Run: headless pygame with SDL's dummy video driver; simulated clock (each Clock.tick advances the game by its frame time, no real sleeping); random seed 0; keys injected as events and as key.get_pressed() state; no mouse input.
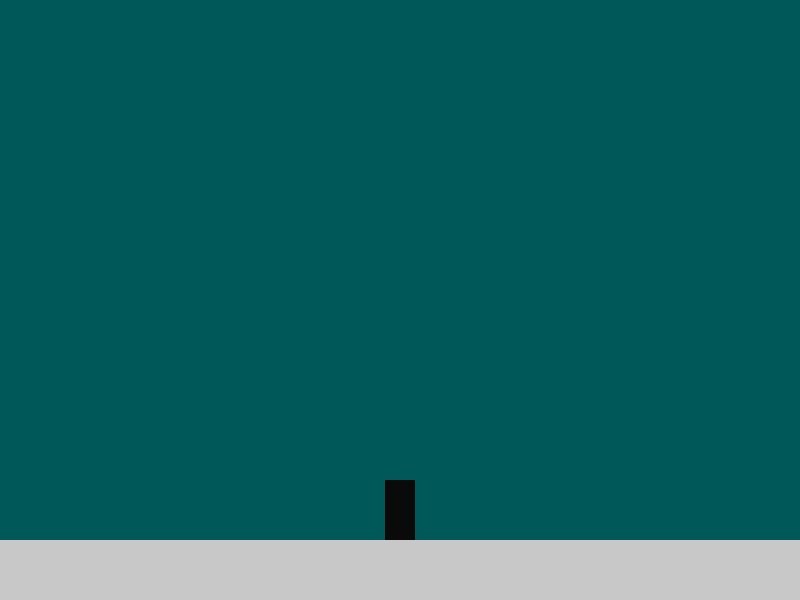
Frame 1 of 4 · flips 1–60 · no input
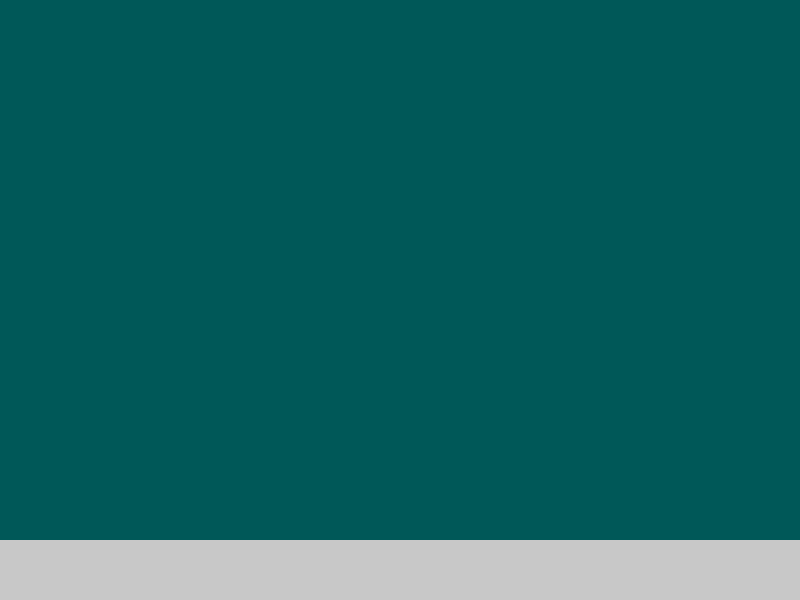
Frame 2 of 4 · flips 61–180 · tapped SPACE, RETURN · held RIGHT (→), D
Frame 3 of 4 · flips 181–300 · held DOWN (↓), S · screen unchanged from frame 2, image omitted
Frame 4 of 4 · flips 301–420 · held LEFT (←), A, UP (↑), W · screen same as frame 1, image omitted

The pygame program that drew these frames:

import pygame, sys
pygame.init()

clock = pygame.time.Clock()

def playerMovement():
    global player_speed
    player.x += player_speed

#Creating the screen
width, height = 800, 600
Screen = pygame.display.set_mode((width, height))
pygame.display.set_caption('A Platformer Level')

#Creating the ground
ground = pygame.Rect(0, 540, width, height)
#Creating the player
player = pygame.Rect(width/2 - 15, 480, 30, 60 )
#Creating the player Speed
player_speed = 0

#Colors
cyan = (0,88,88)
while True:
    
    for event in pygame.event.get():

        if event.type == pygame.KEYDOWN:
            if event.key == pygame.K_RIGHT:
                player_speed += 5
            if event.key == pygame.K_LEFT:
                player_speed -= 5
        if event.type == pygame.KEYUP:
            if event.key == pygame.K_RIGHT:
                player_speed -= 5
            if event.key == pygame.K_LEFT:
                player_speed += 5
        
        if event.type == pygame.QUIT:
            pygame.quit()
            sys.exit()


    Screen.fill(cyan)
    playerMovement()
    #Drawing the ground
    pygame.draw.rect(Screen,(200, 200, 200), ground)
    pygame.draw.rect(Screen,(10, 10, 10), player)
    pygame.display.update()
    clock.tick(60)
